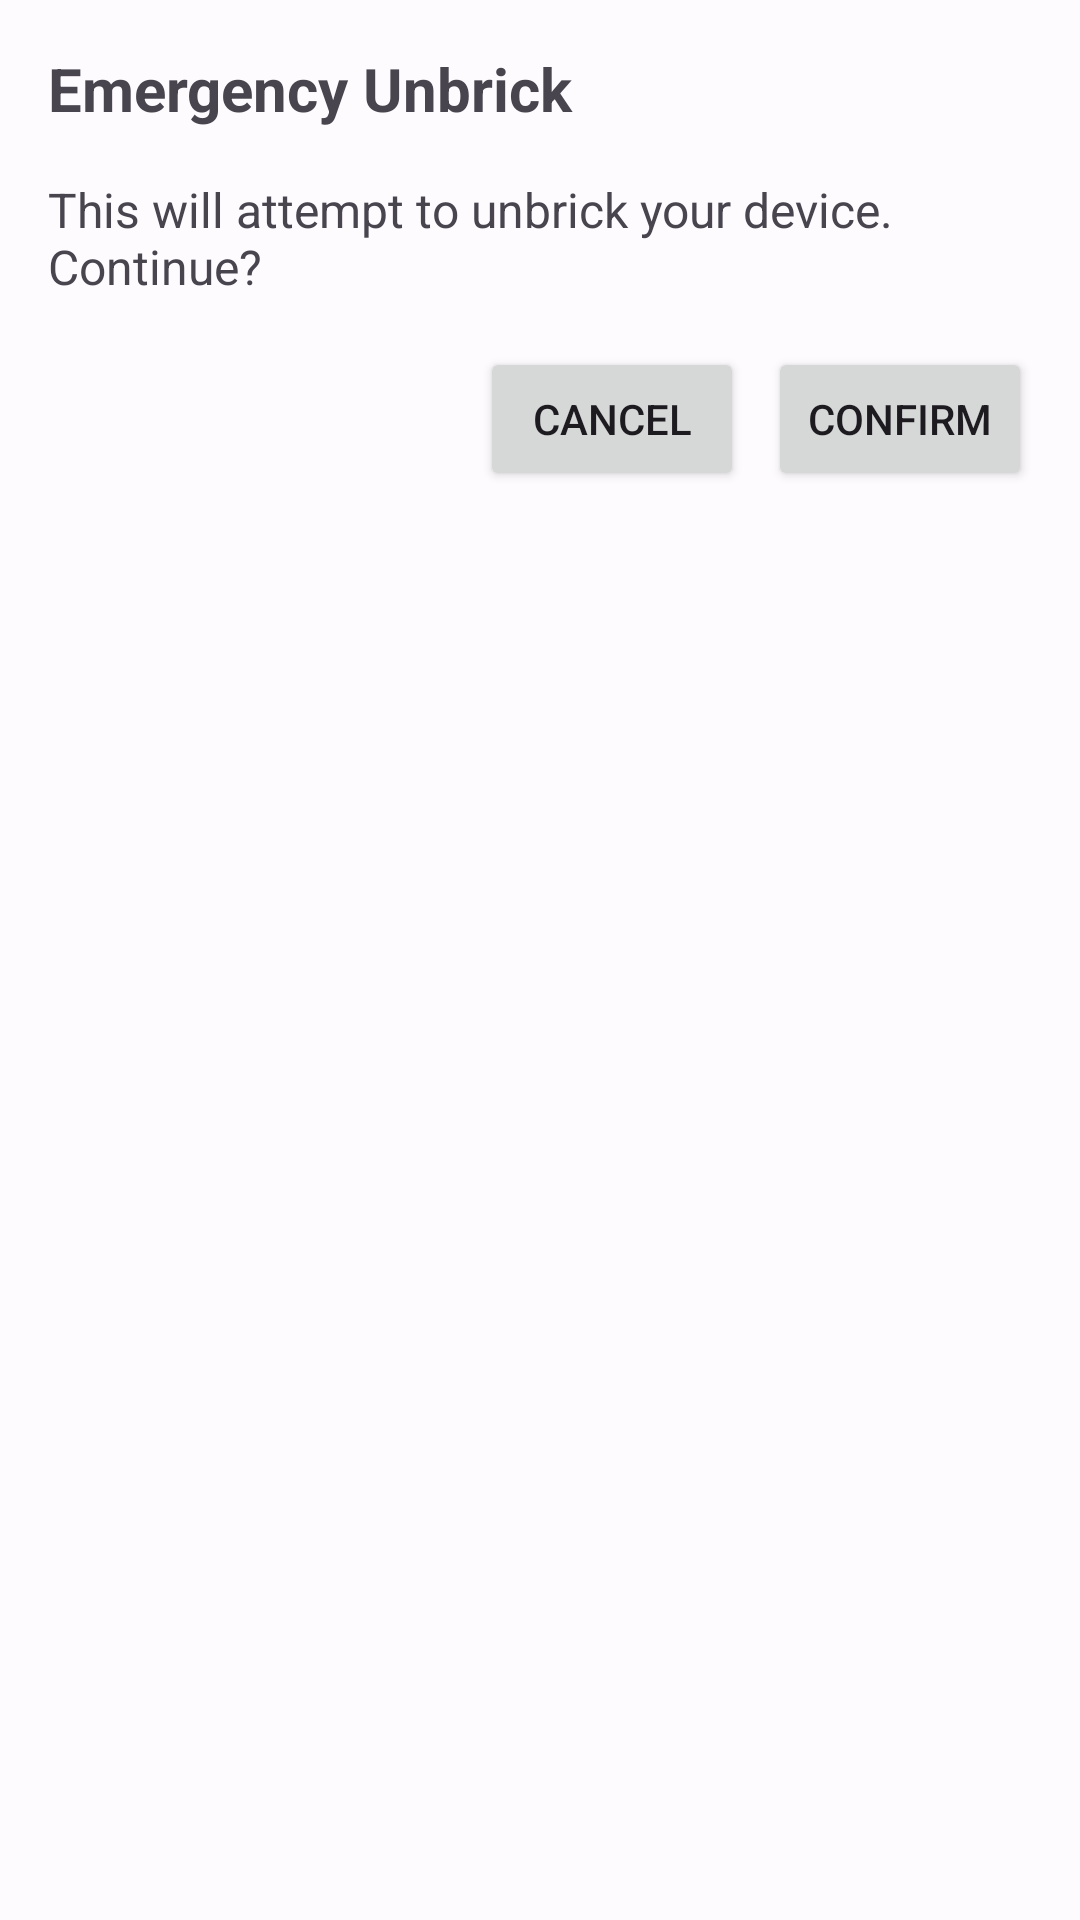

The Android layout XML behind this screen, and the referenced resources:
<!-- AndroidManifest.xml: application theme Theme.SmartBrickNFC -->
<!-- res/layout/dialog_emergency_unbrick.xml -->
<?xml version="1.0" encoding="utf-8"?>

<LinearLayout xmlns:android="http://schemas.android.com/apk/res/android"
    android:layout_width="match_parent"
    android:layout_height="wrap_content"
    android:orientation="vertical"
    android:padding="16dp">

    <TextView
        android:id="@+id/dialogTitle"
        android:layout_width="match_parent"
        android:layout_height="wrap_content"
        android:text="Emergency Unbrick"
        android:textSize="20sp"
        android:textStyle="bold"
        android:layout_marginBottom="16dp" />

    <TextView
        android:id="@+id/dialogMessage"
        android:layout_width="match_parent"
        android:layout_height="wrap_content"
        android:text="This will attempt to unbrick your device. Continue?"
        android:textSize="16sp"
        android:layout_marginBottom="16dp" />

    <LinearLayout
        android:layout_width="match_parent"
        android:layout_height="wrap_content"
        android:orientation="horizontal"
        android:gravity="end">

        <Button
            android:id="@+id/btnCancel"
            android:layout_width="wrap_content"
            android:layout_height="wrap_content"
            android:text="Cancel"
            android:layout_marginEnd="8dp" />

        <Button
            android:id="@+id/btnConfirm"
            android:layout_width="wrap_content"
            android:layout_height="wrap_content"
            android:text="Confirm" />

    </LinearLayout>

</LinearLayout>
<!-- resources referenced by this layout -->
<resources>
  <style name="Theme.SmartBrickNFC" parent="Theme.Material3.Light.NoActionBar">
          <item name="colorPrimary">@color/md_theme_light_primary</item>
          <item name="colorOnPrimary">@color/md_theme_light_onPrimary</item>
          <item name="colorPrimaryContainer">@color/md_theme_light_primaryContainer</item>
          <item name="colorOnPrimaryContainer">@color/md_theme_light_onPrimaryContainer</item>
          <item name="colorSecondary">@color/md_theme_light_secondary</item>
          <item name="colorOnSecondary">@color/md_theme_light_onSecondary</item>
          <item name="colorSecondaryContainer">@color/md_theme_light_secondaryContainer</item>
          <item name="colorOnSecondaryContainer">@color/md_theme_light_onSecondaryContainer</item>
          <item name="colorTertiary">@color/md_theme_light_tertiary</item>
          <item name="colorOnTertiary">@color/md_theme_light_onTertiary</item>
          <item name="colorTertiaryContainer">@color/md_theme_light_tertiaryContainer</item>
          <item name="colorOnTertiaryContainer">@color/md_theme_light_onTertiaryContainer</item>
          <item name="colorError">@color/md_theme_light_error</item>
          <item name="colorErrorContainer">@color/md_theme_light_errorContainer</item>
          <item name="colorOnError">@color/md_theme_light_onError</item>
          <item name="colorOnErrorContainer">@color/md_theme_light_onErrorContainer</item>
          <item name="android:colorBackground">@color/md_theme_light_background</item>
          <item name="colorOnBackground">@color/md_theme_light_onBackground</item>
          <item name="colorSurface">@color/md_theme_light_surface</item>
          <item name="colorOnSurface">@color/md_theme_light_onSurface</item>
          <item name="colorSurfaceVariant">@color/md_theme_light_surfaceVariant</item>
          <item name="colorOnSurfaceVariant">@color/md_theme_light_onSurfaceVariant</item>
          <item name="colorOutline">@color/md_theme_light_outline</item>
          <item name="colorOnSurfaceInverse">@color/md_theme_light_inverseOnSurface</item>
          <item name="colorSurfaceInverse">@color/md_theme_light_inverseSurface</item>
          <item name="colorPrimaryInverse">@color/md_theme_light_inversePrimary</item>
      </style>
  <color name="md_theme_light_primary">#1565C0</color>
  <color name="md_theme_light_onPrimary">#FFFFFF</color>
  <color name="md_theme_light_primaryContainer">#D4E3FF</color>
  <color name="md_theme_light_onPrimaryContainer">#001C3B</color>
  <color name="md_theme_light_secondary">#545F70</color>
  <color name="md_theme_light_onSecondary">#FFFFFF</color>
  <color name="md_theme_light_secondaryContainer">#D7E3F7</color>
  <color name="md_theme_light_onSecondaryContainer">#11202B</color>
  <color name="md_theme_light_tertiary">#6E5676</color>
  <color name="md_theme_light_onTertiary">#FFFFFF</color>
  <color name="md_theme_light_tertiaryContainer">#F6D9FF</color>
  <color name="md_theme_light_onTertiaryContainer">#271030</color>
  <color name="md_theme_light_error">#BA1A1A</color>
  <color name="md_theme_light_errorContainer">#FFDAD6</color>
  <color name="md_theme_light_onError">#FFFFFF</color>
  <color name="md_theme_light_onErrorContainer">#410002</color>
  <color name="md_theme_light_background">#FEFBFF</color>
  <color name="md_theme_light_onBackground">#1B1B1F</color>
  <color name="md_theme_light_surface">#FEFBFF</color>
  <color name="md_theme_light_onSurface">#1B1B1F</color>
  <color name="md_theme_light_surfaceVariant">#DFE2EB</color>
  <color name="md_theme_light_onSurfaceVariant">#43474E</color>
  <color name="md_theme_light_outline">#73777F</color>
  <color name="md_theme_light_inverseOnSurface">#F2F0F4</color>
  <color name="md_theme_light_inverseSurface">#303033</color>
  <color name="md_theme_light_inversePrimary">#A6C8FF</color>
</resources>
